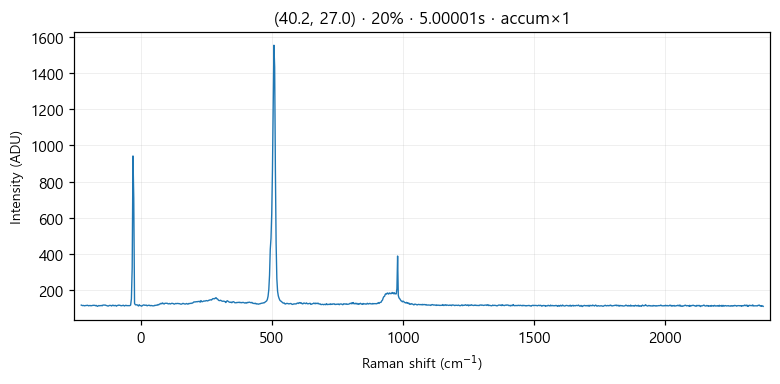

Values plotted in this chart, from the file beside it:
# laser_power_pct, 20
# exposure_time, 5
# laser_nm, 532
# mode, accumulate
pixel_index, raman_shift_cm-1, wavelength_nm, intensity
0, -226.4, 525.7, 115.0
1, -223.3, 525.8, 113.0
2, -220.2, 525.9, 112.0
3, -217.2, 525.9, 113.0
4, -214.1, 526, 111.0
5, -211, 526.1, 112.0
6, -208, 526.2, 113.0
7, -204.9, 526.3, 113.0
8, -201.8, 526.4, 114.0
9, -198.8, 526.5, 111.0
10, -195.7, 526.5, 112.0
11, -192.7, 526.6, 113.0
12, -189.6, 526.7, 111.0
13, -186.5, 526.8, 112.0
14, -183.5, 526.9, 113.0
15, -180.4, 527, 114.0
16, -177.4, 527, 113.0
17, -174.3, 527.1, 114.0
18, -171.3, 527.2, 111.0
19, -168.2, 527.3, 113.0
20, -165.2, 527.4, 108.0
21, -162.1, 527.5, 110.0
22, -159.1, 527.6, 113.0
23, -156, 527.6, 111.0
24, -153, 527.7, 112.0
25, -150, 527.8, 113.0
26, -146.9, 527.9, 111.0
27, -143.9, 528, 115.0
28, -140.8, 528.1, 115.0
29, -137.8, 528.1, 115.0
30, -134.8, 528.2, 115.0
31, -131.7, 528.3, 113.0
32, -128.7, 528.4, 112.0
33, -125.7, 528.5, 110.0
34, -122.6, 528.6, 110.0
35, -119.6, 528.7, 113.0
36, -116.6, 528.7, 113.0
37, -113.5, 528.8, 113.0
38, -110.5, 528.9, 110.0
39, -107.5, 529, 114.0
40, -104.5, 529.1, 114.0
41, -101.4, 529.2, 111.0
42, -98.41, 529.3, 113.0
43, -95.39, 529.3, 113.0
44, -92.36, 529.4, 109.0
45, -89.35, 529.5, 113.0
46, -86.33, 529.6, 113.0
47, -83.31, 529.7, 115.0
48, -80.3, 529.8, 114.0
49, -77.28, 529.8, 113.0
50, -74.27, 529.9, 111.0
51, -71.26, 530, 112.0
52, -68.25, 530.1, 113.0
53, -65.24, 530.2, 114.0
54, -62.23, 530.3, 110.0
55, -59.22, 530.4, 112.0
... 968 more rows
